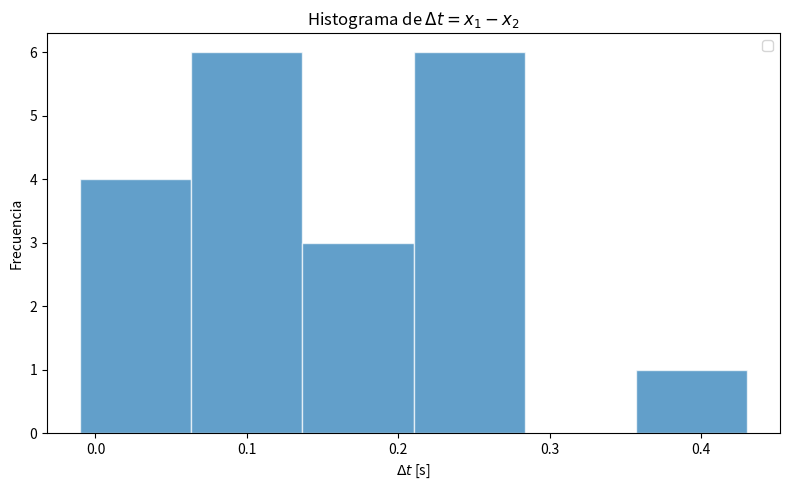

Generate this figure with matplotlib:
import numpy as np
import matplotlib.pyplot as plt 

x1=np.array([1.89,2.46,2.79,1.73,1.39,1.39,1.15,1.30,1.52,1.4,1.42,1.34,0.95,1.15,1.92,1.27,1.28,1.67,1.57,1.35])
x2=np.array([2,2.6,3.03,1.84,1.64,1.44,1.58,1.53,1.51,1.5,1.52,1.57,1.19,1.35,1.99,1.54,1.47,1.69,1.65,1.34])

deltat=x2-x1


# Histograma de la diferencia (centrado respecto a x1)
plt.figure(figsize=(8,5))
plt.hist(deltat, bins='auto', edgecolor='white', alpha=0.7)
plt.title("Histograma de $\\Delta t = x_1 - x_2$")
plt.xlabel("$\\Delta t$ [s]")
plt.ylabel("Frecuencia")
plt.legend()
plt.tight_layout()
plt.savefig("Tiempo.pdf")